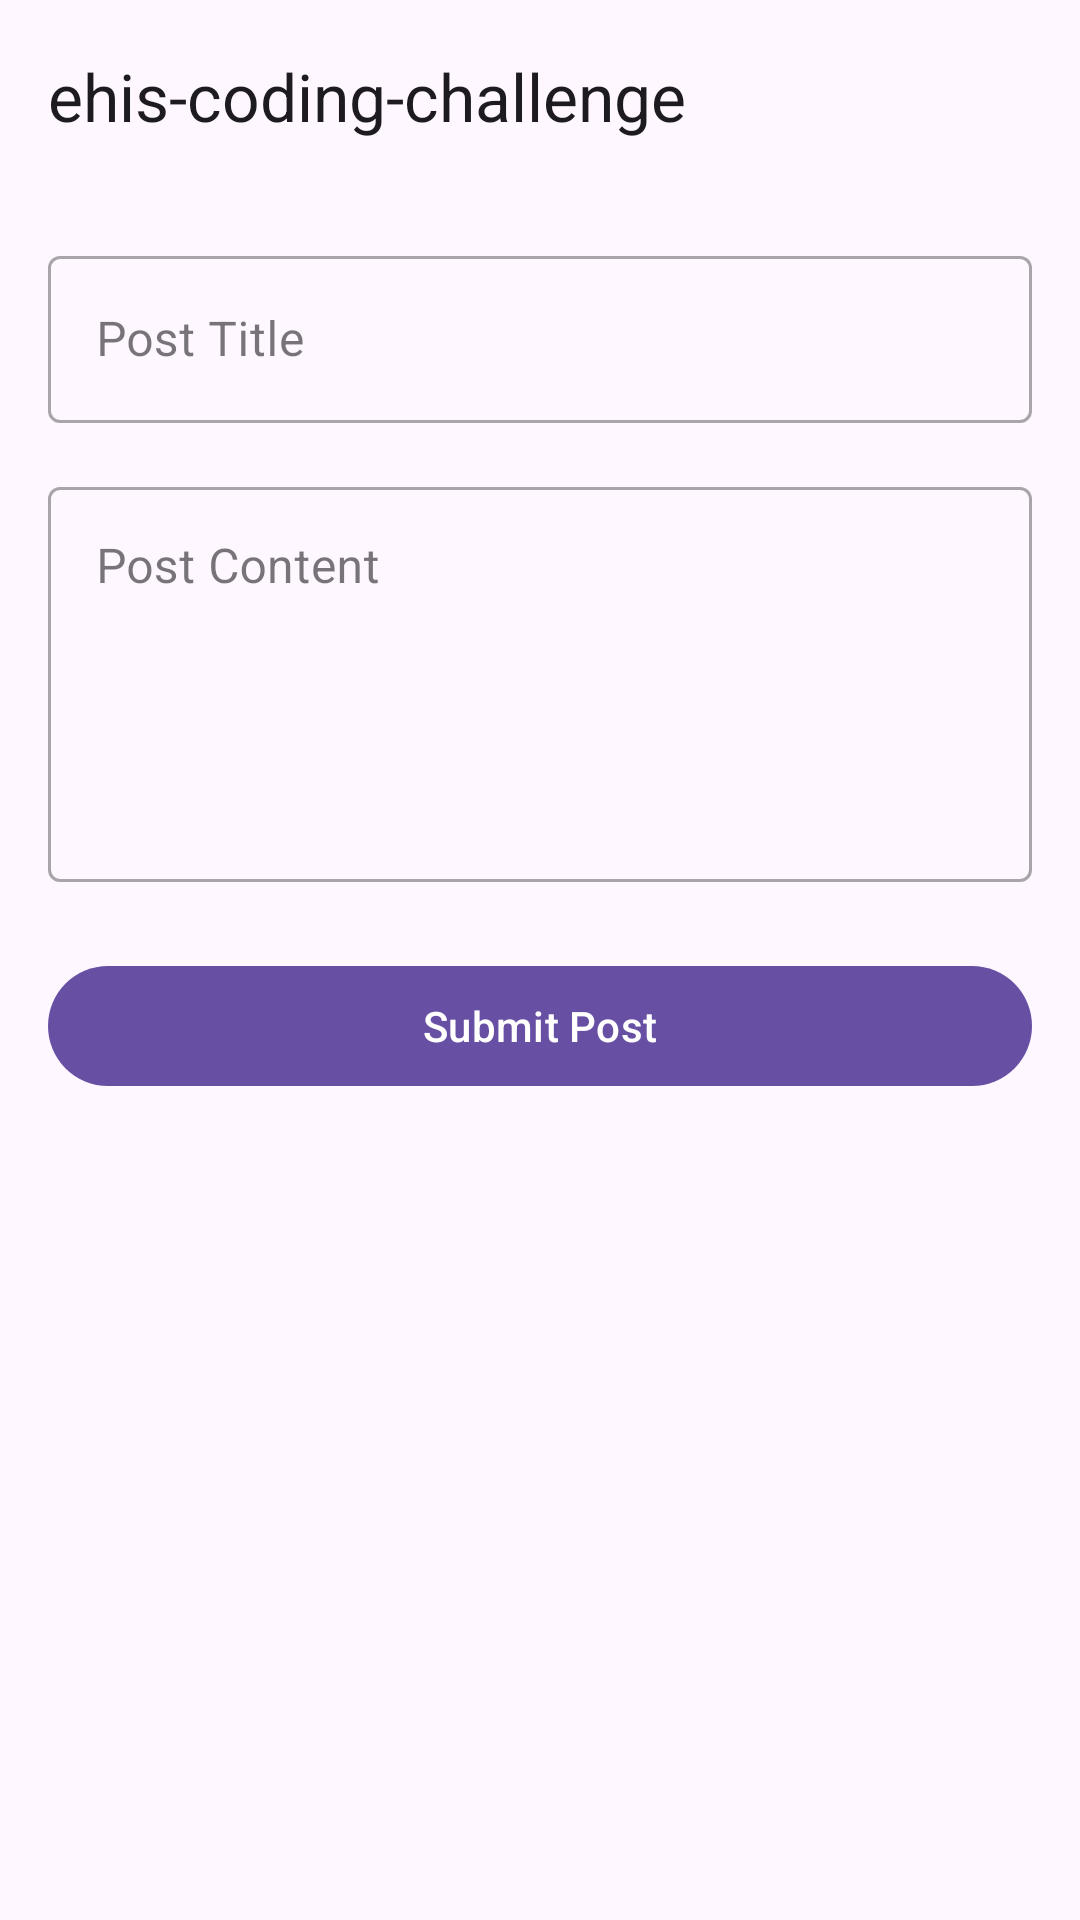

Reconstruct the res/layout file that produces this screen, plus the resources it refers to.
<!-- AndroidManifest.xml: application theme Theme.Ehiscodingchallenge -->
<!-- res/layout/fragment_add_new.xml -->
<?xml version="1.0" encoding="utf-8"?>
<LinearLayout xmlns:android="http://schemas.android.com/apk/res/android"
    xmlns:app="http://schemas.android.com/apk/res-auto"
    xmlns:tools="http://schemas.android.com/tools"
    android:layout_width="match_parent"
    android:layout_height="match_parent"
    android:orientation="vertical"
    tools:context=".ui.AddNewFragment">

    <include layout="@layout/layout_appbar" />

    <LinearLayout
        android:layout_width="match_parent"
        android:layout_height="match_parent"
        android:orientation="vertical"
        android:padding="16dp">

        
        <com.google.android.material.textfield.TextInputLayout
            style="@style/Widget.MaterialComponents.TextInputLayout.OutlinedBox"
            android:layout_width="match_parent"
            android:layout_height="wrap_content"
            android:hint="Post Title"
            app:endIconMode="clear_text">

            <com.google.android.material.textfield.TextInputEditText
                android:id="@+id/title"
                android:layout_width="match_parent"
                android:layout_height="wrap_content"
                android:inputType="textCapSentences"
                android:maxLines="1" />
        </com.google.android.material.textfield.TextInputLayout>

        
        <com.google.android.material.textfield.TextInputLayout
            style="@style/Widget.MaterialComponents.TextInputLayout.OutlinedBox"
            android:layout_width="match_parent"
            android:layout_height="wrap_content"
            android:layout_marginTop="16dp"
            android:hint="Post Content">

            <com.google.android.material.textfield.TextInputEditText
                android:id="@+id/content"
                android:layout_width="match_parent"
                android:layout_height="wrap_content"
                android:gravity="top"
                android:inputType="textMultiLine|textCapSentences"
                android:minLines="5" />
        </com.google.android.material.textfield.TextInputLayout>

        
        <com.google.android.material.button.MaterialButton
            android:id="@+id/submit_post"
            android:layout_width="match_parent"
            android:layout_height="wrap_content"
            android:layout_marginTop="24dp"
            android:text="Submit Post" />

    </LinearLayout>

</LinearLayout>
<!-- res/layout/layout_appbar.xml (included above) -->
<?xml version="1.0" encoding="utf-8"?>
<com.google.android.material.appbar.AppBarLayout xmlns:android="http://schemas.android.com/apk/res/android"
    android:layout_width="match_parent"
    android:layout_height="wrap_content"
    xmlns:app="http://schemas.android.com/apk/res-auto">
    
    <com.google.android.material.appbar.MaterialToolbar
        android:layout_width="match_parent"
        android:layout_height="?attr/actionBarSize"
        android:id="@+id/toolbar"
        app:layout_scrollFlags="scroll|enterAlways|snap"
        app:title="@string/app_name"/>
</com.google.android.material.appbar.AppBarLayout>
<!-- resources referenced by this layout -->
<resources>
  <string name="app_name">ehis-coding-challenge</string>
  <style name="Theme.Ehiscodingchallenge" parent="Base.Theme.Ehiscodingchallenge" />
  <style name="Base.Theme.Ehiscodingchallenge" parent="Theme.Material3.DayNight.NoActionBar">
          
          
      </style>
</resources>
